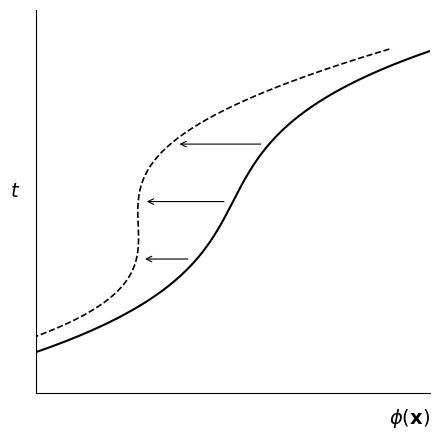

Write Python code to recreate this figure.
import matplotlib.pyplot as plt
import numpy as np

# Initialize layout configuration
fig, ax = plt.subplots(figsize=(4.5, 4.5))

t = np.linspace(1, 9, 200)
phi_solid = 5 + 0.5 * (t - 5) + 0.05 * (t - 5)**3
# Inject time-dependent fluctuations modeling local gauge symmetry transformation
phi_dashed_local = phi_solid - 1.8 + 0.8 * np.sin(0.8 * t)

# Plot the continuous and locally transformed field configurations
ax.plot(phi_solid, t, color='black', linestyle='-', linewidth=1.5)
ax.plot(phi_dashed_local, t, color='black', linestyle='--', linewidth=1.2)

# Generate isolated vector annotations at selected temporal slices (t = 3.5, 5.0, 6.5)
for t_val in [3.5, 5.0, 6.5]:
    # Locate the closest array index corresponding to the specified temporal slice
    idx = np.argmin(np.abs(t - t_val))
    ax.annotate('', xy=(phi_dashed_local[idx] + 0.15, t_val), xytext=(phi_solid[idx] - 0.15, t_val),
                arrowprops=dict(arrowstyle="->", color="black", lw=0.8))

# Standardize axis parameters 
ax.spines['top'].set_visible(False)
ax.spines['right'].set_visible(False)
ax.spines['left'].set_position(('data', 0))
ax.spines['bottom'].set_position(('data', 0))

# Enforce clean numerical frame limits
ax.set_xlim(0, 10)
ax.set_ylim(0, 10)

# Apply formal LaTeX notation for the temporal and scalar field parameters
ax.set_ylabel(r'$t$', fontsize=14, rotation=0, labelpad=15)
ax.set_xlabel(r'$\phi(\mathbf{x})$', fontsize=14, loc='right', labelpad=10)

# Suppress raw numerical tick steps to preserve abstract model presentation
ax.set_xticks([])
ax.set_yticks([])

# Optimize whitespace distribution and commit frame buffer directly to disk
plt.tight_layout()
plt.savefig("fig1b_local_symmetry.png", dpi=300, bbox_inches='tight')
plt.close()

print("[INFO] Figure 1b generated successfully.")
